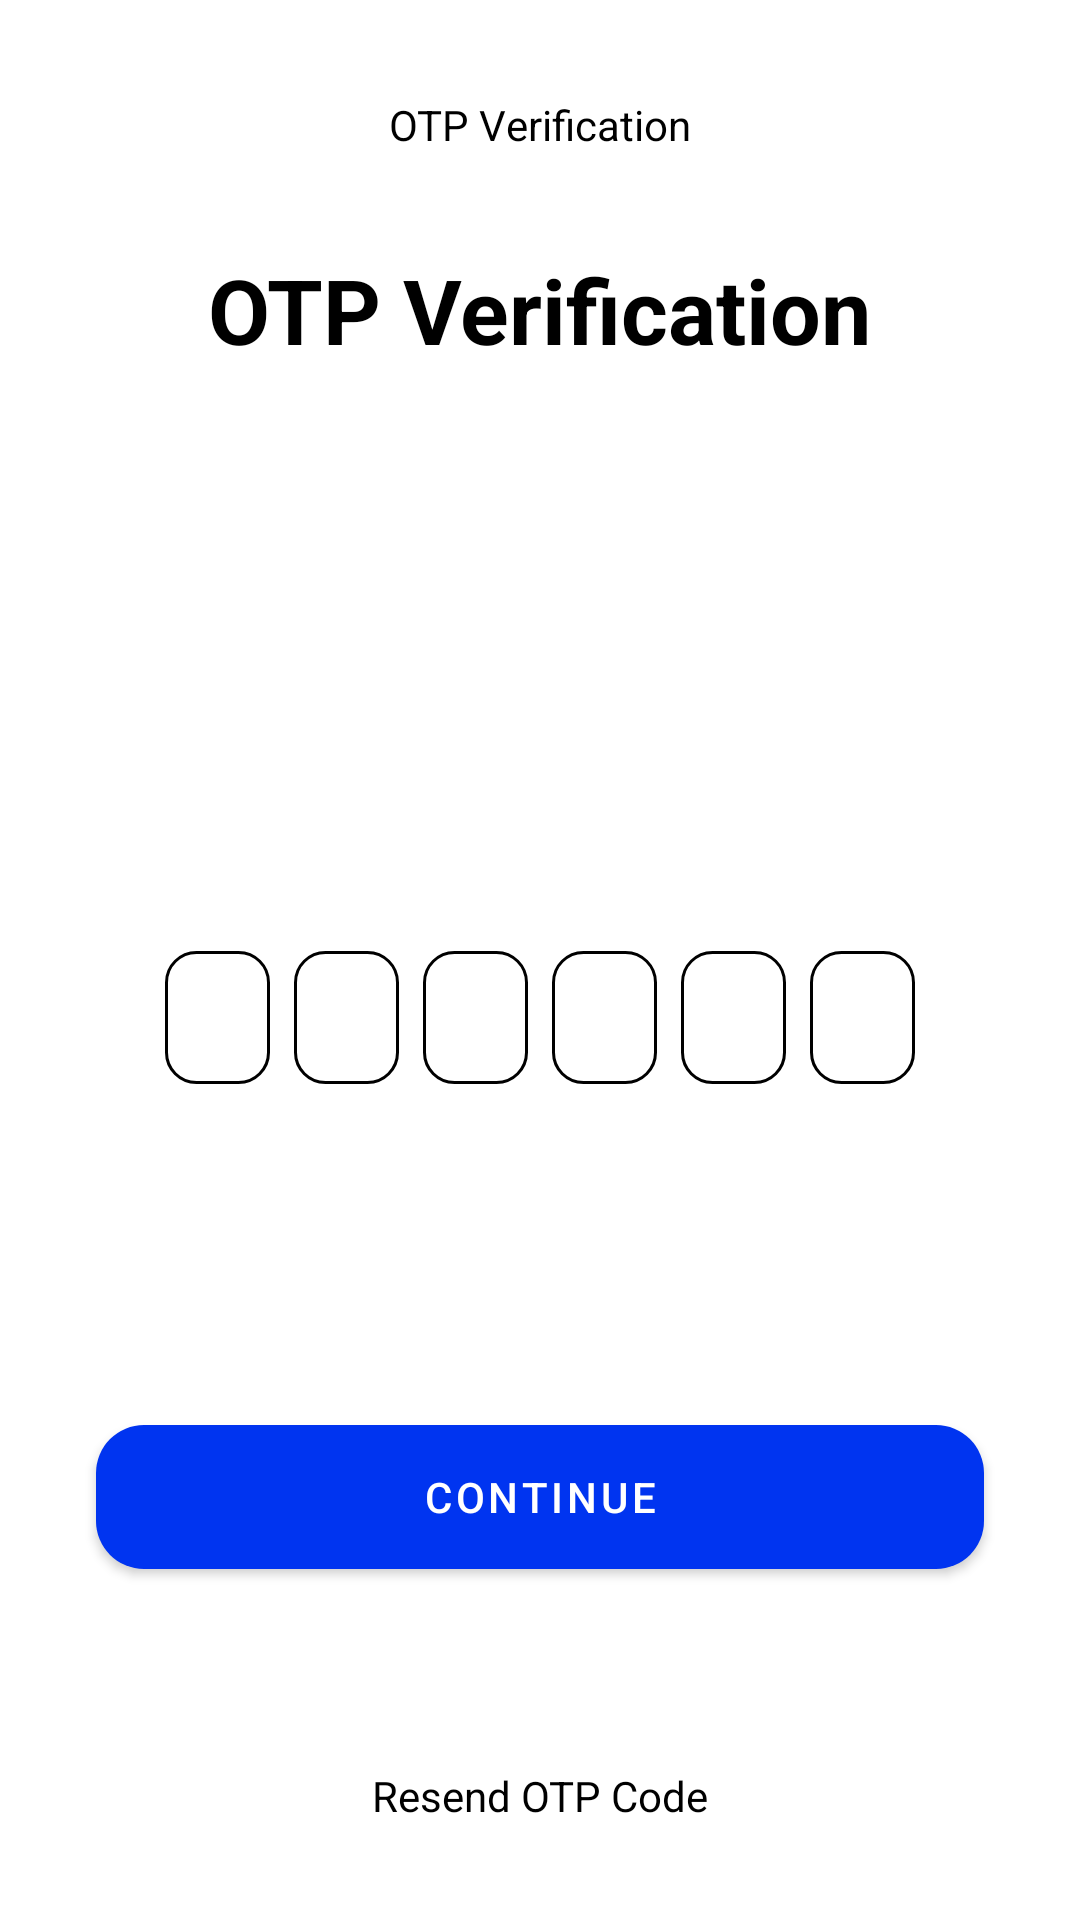

Reconstruct the res/layout file that produces this screen, plus the resources it refers to.
<!-- AndroidManifest.xml: application theme Theme.BarterinApps -->
<!-- res/layout/activity_email_verification.xml -->
<?xml version="1.0" encoding="utf-8"?>
<androidx.constraintlayout.widget.ConstraintLayout xmlns:android="http://schemas.android.com/apk/res/android"
    xmlns:app="http://schemas.android.com/apk/res-auto"
    xmlns:tools="http://schemas.android.com/tools"
    android:layout_width="match_parent"
    android:layout_height="match_parent"
    tools:context=".ui.emailverification.EmailVerificationActivity">

    <ProgressBar
        android:id="@+id/progressBar3"
        style="?android:attr/progressBarStyle"
        android:layout_width="wrap_content"
        android:layout_height="wrap_content"
        android:visibility="gone"
        app:layout_constraintBottom_toBottomOf="parent"
        app:layout_constraintEnd_toEndOf="parent"
        app:layout_constraintStart_toStartOf="parent"
        app:layout_constraintTop_toTopOf="parent" />

    <ImageView
        android:id="@+id/imageView4"
        android:layout_width="wrap_content"
        android:layout_height="wrap_content"
        android:layout_marginStart="32dp"
        android:layout_marginTop="32dp"
        app:layout_constraintStart_toStartOf="parent"
        app:layout_constraintTop_toTopOf="parent"
        app:srcCompat="@drawable/ic_baseline_arrow_back_24" />

    <TextView
        android:id="@+id/textView3"
        android:layout_width="wrap_content"
        android:layout_height="wrap_content"
        android:layout_marginTop="32dp"
        android:text="@string/text_otp_verification"
        app:layout_constraintEnd_toEndOf="parent"
        app:layout_constraintStart_toStartOf="parent"
        app:layout_constraintTop_toTopOf="parent" />

    <TextView
        android:id="@+id/textView4"
        android:layout_width="wrap_content"
        android:layout_height="wrap_content"
        android:layout_marginTop="32dp"
        android:text="@string/text_otp_verification"
        android:textSize="30sp"
        android:textStyle="bold"
        app:layout_constraintEnd_toEndOf="parent"
        app:layout_constraintStart_toStartOf="parent"
        app:layout_constraintTop_toBottomOf="@+id/textView3" />

    <TextView
        android:id="@+id/text_email_header"
        android:layout_width="0dp"
        android:layout_height="wrap_content"
        android:layout_marginStart="16dp"
        android:layout_marginTop="16dp"
        android:layout_marginEnd="16dp"
        android:gravity="center"
        app:layout_constraintEnd_toEndOf="parent"
        app:layout_constraintStart_toStartOf="parent"
        app:layout_constraintTop_toBottomOf="@+id/textView4"
        tools:text="We sent your code to Email" />

    <TextView
        android:id="@+id/text_time_header"
        android:layout_width="0dp"
        android:layout_height="wrap_content"
        android:layout_marginStart="16dp"
        android:layout_marginEnd="16dp"
        android:gravity="center"
        app:layout_constraintEnd_toEndOf="parent"
        app:layout_constraintStart_toStartOf="parent"
        app:layout_constraintTop_toBottomOf="@+id/text_email_header"
        tools:text="This code will expired in time" />

    <LinearLayout
        android:layout_width="match_parent"
        android:layout_height="wrap_content"
        android:layout_marginTop="32dp"
        android:gravity="center"
        android:orientation="horizontal"
        app:layout_constraintBottom_toTopOf="@+id/btn_verify"
        app:layout_constraintEnd_toEndOf="parent"
        app:layout_constraintStart_toStartOf="parent"
        app:layout_constraintTop_toBottomOf="@+id/text_time_header">


        <EditText
            android:id="@+id/text_otp1"
            android:layout_width="35dp"
            android:layout_height="wrap_content"
            android:background="@drawable/edit_text_background"
            android:ems="10"
            android:gravity="center"
            android:inputType="number"
            android:maxLength="1"
            android:nextFocusForward="@+id/text_otp2" />

        <EditText
            android:id="@+id/text_otp2"
            android:layout_width="35dp"
            android:layout_height="wrap_content"
            android:layout_marginStart="8dp"
            android:background="@drawable/edit_text_background"
            android:ems="10"
            android:gravity="center"
            android:inputType="number"
            android:maxLength="1"
            android:nextFocusForward="@+id/text_otp3"/>

        <EditText
            android:id="@+id/text_otp3"
            android:layout_width="35dp"
            android:layout_height="wrap_content"
            android:layout_marginStart="8dp"
            android:background="@drawable/edit_text_background"
            android:ems="10"
            android:gravity="center"
            android:inputType="number"
            android:maxLength="1"
            android:nextFocusForward="@+id/text_otp4"/>

        <EditText
            android:id="@+id/text_otp4"
            android:layout_width="35dp"
            android:layout_height="wrap_content"
            android:layout_marginStart="8dp"
            android:background="@drawable/edit_text_background"
            android:ems="10"
            android:gravity="center"
            android:inputType="number"
            android:maxLength="1"
            android:nextFocusForward="@+id/text_otp5"/>

        <EditText
            android:id="@+id/text_otp5"
            android:layout_width="35dp"
            android:layout_height="wrap_content"
            android:layout_marginStart="8dp"
            android:background="@drawable/edit_text_background"
            android:ems="10"
            android:gravity="center"
            android:inputType="number"
            android:maxLength="1"
            android:nextFocusForward="@+id/text_otp6"/>

        <EditText
            android:id="@+id/text_otp6"
            android:layout_width="35dp"
            android:layout_height="wrap_content"
            android:layout_marginStart="8dp"
            android:background="@drawable/edit_text_background"
            android:ems="10"
            android:gravity="center"
            android:inputType="number"
            android:maxLength="1" />
    </LinearLayout>

    <com.google.android.material.button.MaterialButton
        android:id="@+id/btn_verify"
        android:layout_width="0dp"
        android:layout_height="60dp"
        android:layout_marginStart="32dp"
        android:layout_marginEnd="32dp"
        android:layout_marginBottom="60dp"
        android:text="@string/text_continue"
        app:cornerRadius="16dp"
        app:layout_constraintBottom_toTopOf="@+id/txt_resend"
        app:layout_constraintEnd_toEndOf="parent"
        app:layout_constraintHorizontal_bias="0.0"
        app:layout_constraintStart_toStartOf="parent" />

    <TextView
        android:id="@+id/txt_resend"
        android:layout_width="wrap_content"
        android:layout_height="wrap_content"
        android:layout_marginBottom="32dp"
        android:text="@string/text_resend_otp_code"
        app:layout_constraintBottom_toBottomOf="parent"
        app:layout_constraintEnd_toEndOf="parent"
        app:layout_constraintStart_toStartOf="parent" />

</androidx.constraintlayout.widget.ConstraintLayout>
<!-- resources referenced by this layout -->
<resources>
  <!-- drawable edit_text_background (drawable) -->
  <shape xmlns:android="http://schemas.android.com/apk/res/android">
      <stroke
          android:width="1dp"
          android:color="@color/black" />
      <corners android:radius="10dp"/>
      <padding android:left="10dp" android:top="10dp" android:right="10dp" android:bottom="10dp" />
  
  </shape>
  <string name="text_continue">Continue</string>
  <string name="text_otp_verification">OTP Verification</string>
  <string name="text_resend_otp_code">Resend OTP Code</string>
  <style name="Theme.BarterinApps" parent="Theme.MaterialComponents.DayNight.DarkActionBar">
          
          <item name="colorPrimary">@color/blue_700</item>
          <item name="colorPrimaryVariant">@color/blue_700</item>
          <item name="colorOnPrimary">@color/white</item>
          
          <item name="colorSecondary">@color/teal_200</item>
          <item name="colorSecondaryVariant">@color/teal_700</item>
          <item name="colorOnSecondary">@color/black</item>
          
          <item name="android:statusBarColor" tools:targetApi="l">?attr/colorPrimaryVariant</item>
          
  
          <item name="android:textColor">@color/black</item>
  
      </style>
  <color name="black">#FF000000</color>
  <color name="blue_700">#0034f0</color>
  <color name="white">#FFFFFFFF</color>
  <color name="teal_200">#FF03DAC5</color>
  <color name="teal_700">#FF018786</color>
</resources>
